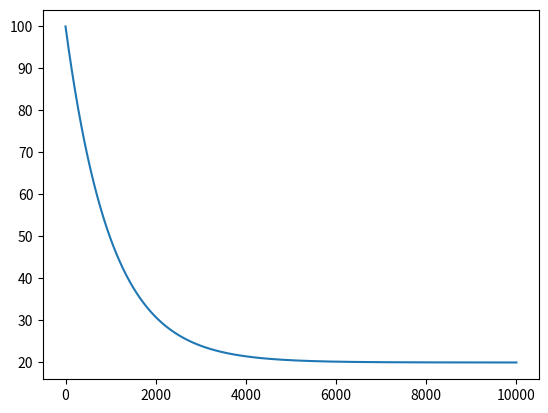

The script that saved this image:
from numpy import linspace,log,exp,sin,cos,sqrt,pi,e
from scipy.optimize import brentq
from scipy.integrate import odeint
from matplotlib.pyplot import plot, show

# set the temperatures in °C
HotCoffeeTemp = 100
CreamTemp = 20
CoolCoffee = 60 # Drinkable temperature
RoomTemp = 20

# set the volumes in oz
CoffeeVol = 8
CreamVol = 1

# newton cooling rate
r = 0.001

# Did my work from here

def rate_func(t,y):
    global RoomTemp, r
    rate = -r * (y - RoomTemp)
    return rate

# What's the cooling rate for 90°C Coffee?
print(rate_func(0,90))

# Get values at t=0 and t=90 (ie [0, 90])
print(odeint(rate_func, 90, [0,90], tfirst=True))

# Check over long time to check limiting behaviour
time = linspace(0,10000,1000)
Temp = odeint(rate_func, HotCoffeeTemp, time, tfirst=True)
# try plotting

plot(time,Temp)

show()

# [redacted]

def mix_func(V1,T1,V2,T2):
    # Calculates the final temperature of two liquids after they have been
    # mixed based upon the initial temperature and volume of each individual liquid.
    # Function is passed:
    # V1, initial Volume of liquid one
    # T1, initial temperature of liquid one
    # V2, initial Volume of liquid two
    # T2, initial temperature of liquid two
    # Tmix, the temperature of the mixture

    Tmix = ((V1*T1) + (V2*T2))/(V1 + V2)
    return Tmix

v1 = 10
v2 = 20
t1 = 100
t2 = 150
mix_func(v1,t1, v2,t2)


def CoffeeTemp(t):
    # This function returns the temperature of the coffee after cooling
    # for t seconds and mixing with cream. It models the physical
    # process in the problem, first cooling then mixing.

    # first let the coffee cool for t seconds
    TT = odeint(rate_func, HotCoffeeTemp, [0, t], tfirst=True)  # fill in arguments
    Temp = TT[-1]  # the final value in TT is the temperature after cooling for t seconds

    # second mix cream with coffee to get final temperature using mix_func
    Temp = mix_func(CoffeeVol, Temp, CreamVol, CreamTemp)

    return Temp

CoffeeTemp(1000)

def TempDiff(t):
  # difference between temperature of coffee and desired temperature
  diff = CoffeeTemp(t) - CoolCoffee
  return diff

TempDiff(1000)

CoolTime = brentq(TempDiff,10,20*60)
print(CoolTime)

print('If you start with ',round(CoffeeVol),'oz of coffee at ',round(HotCoffeeTemp,3),'deg-C')
print('mix in ',round(CreamVol),'oz of cream at ',
    round(CreamTemp),'deg-C ',
    'and wait ',round(CoolTime/60,2), 'minutes')
print('then your coffee will be at the ideal temperature of ',round(CoolCoffee,3),'deg-C')